Run: headless pygame with SDL's dummy video driver; simulated clock (each Clock.tick advances the game by its frame time, no real sleeping); random seed 0; keys injected as events and as key.get_pressed() state; no mouse input.
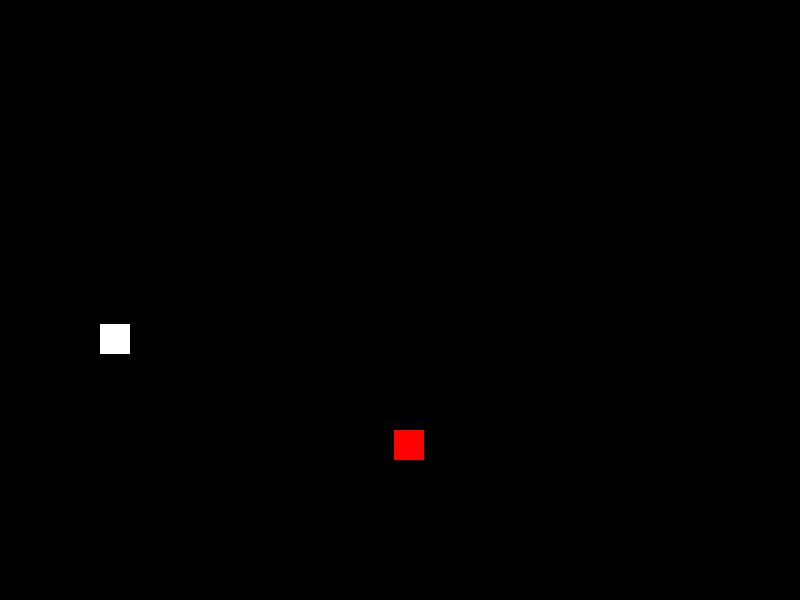
Frame 1 of 4 · flips 1–60 · no input
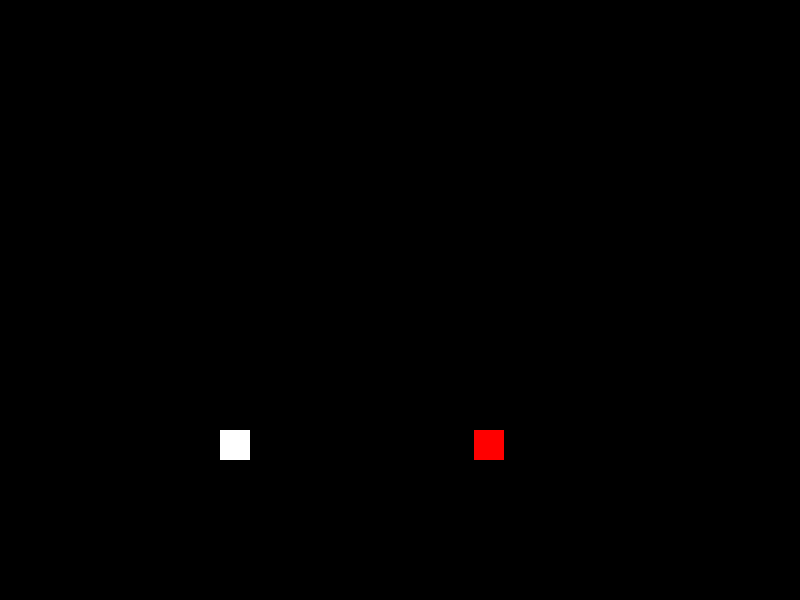
Frame 2 of 4 · flips 61–180 · tapped SPACE, RETURN · held RIGHT (→), D
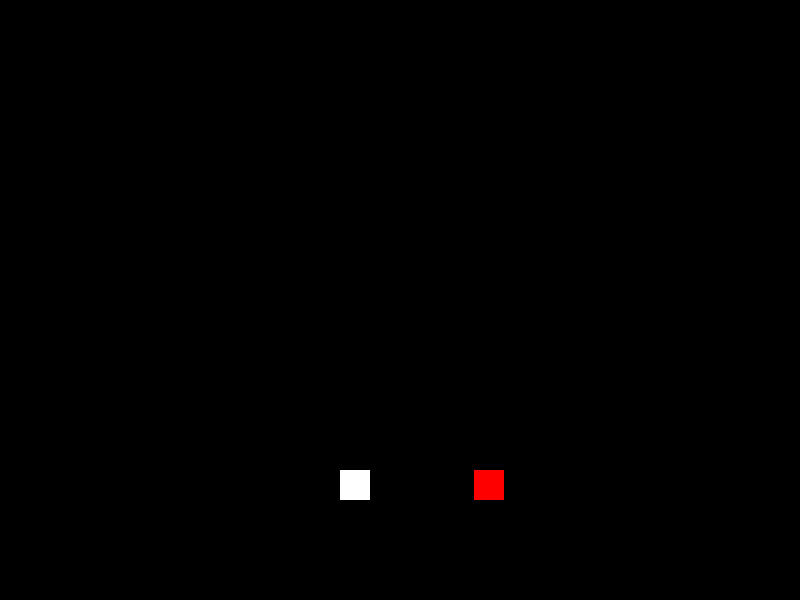
Frame 3 of 4 · flips 181–300 · held DOWN (↓), S
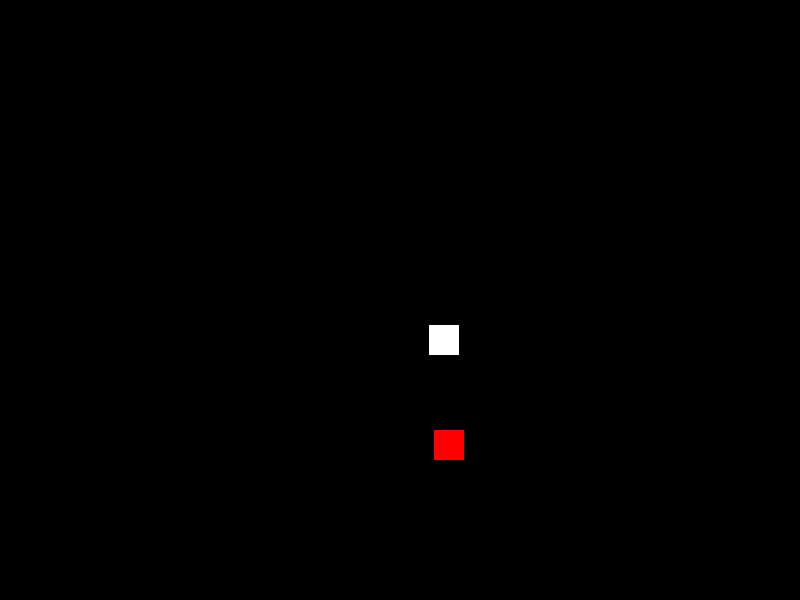
Frame 4 of 4 · flips 301–420 · held LEFT (←), A, UP (↑), W

The pygame program that drew these frames:

import pygame
import random

pygame.init()

WINDOWWIDTH = 800
WINDOWHEIGHT = 600

DISPLAY = pygame.display.set_mode([WINDOWWIDTH, WINDOWHEIGHT])
FPSCLOCK = pygame.time.Clock()

GREEN = (0, 255, 0)
RED = (255, 0, 0)
BLACK = (0, 0, 0)
WHITE = (255, 255, 255)


class HarryPotter(pygame.sprite.Sprite):
    def __init__(self):
        super().__init__()

        self.max_health = 5
        self.attack_damage = 2
        self.move_speed = 20
        self.name = 'HarryPotter'
        self.current_health = self.max_health

        self.image = pygame.Surface([30, 30])
        self.image.fill(RED)
        self.rect = self.image.get_rect()
        self.rect.x = random.randint(0, WINDOWWIDTH)
        self.rect.y = random.randint(0, WINDOWHEIGHT)


    def collide_hostile_check(self, hostile_group):  # check if collided with voldy

        collided_hostiles = []
        collided = False

        for hostile in hostile_group:
            if self.rect.colliderect(hostile.rect):
                collided_hostiles.append(hostile)
                collided = True

        return (collided, collided_hostiles)


    def collide_wall_check(self, wall_group):
        for wall in wall_group:
            if self.rect.colliderect(wall.rect):
                return (True, wall)

        return (False, None)


    def damage_or_healing(self, amount):
        self.current_health += amount  # takes damage / adds healing to current health
        if self.current_health <= 0:  # dead
            self.kill()
            print('Harry Potter is dead.')
            return False
        else:
            return True


    def update(self, direction, wall_group):


        collided = harry_potter.collide_wall_check(wall_group)[0]
        wall = harry_potter.collide_wall_check(wall_group)[1]

        if not collided:  # moves if not collided with walls
            if direction == 'left':
                self.rect.x -= self.move_speed
            if direction == 'right':
                self.rect.x += self.move_speed
            if direction == 'up':
                self.rect.y -= self.move_speed
            if direction == 'down':
                self.rect.y += self.move_speed

        else:  # if collided, does not move into wall in that direction
            if direction == 'left' and wall.name != 'wall_left':
                self.rect.x -= self.move_speed
            if direction == 'right' and wall.name != 'wall_right':
                self.rect.x += self.move_speed
            if direction == 'up' and wall.name != 'wall_up':
                self.rect.y -= self.move_speed
            if direction == 'down' and wall.name != 'wall_down':
                self.rect.y += self.move_speed

        collided = harry_potter.collide_hostile_check(bad_group)[0]
        collided_hostiles = harry_potter.collide_hostile_check(bad_group)[1]

        if collided:
            for hostile in collided_hostiles:
                if hostile.name == 'Voldemort':
                    self.damage_or_healing(-2)



class Voldemort(pygame.sprite.Sprite):
    def __init__(self):
        super().__init__()

        self.name = 'Voldemort'
        self.current_health = 10
        self.move_speed = 1

        self.image = pygame.Surface([30, 30])
        self.image.fill(WHITE)
        self.rect = self.image.get_rect()
        self.rect.x = random.randint(0, WINDOWWIDTH)
        self.rect.y = random.randint(0, WINDOWHEIGHT)


    def collide_hostile_check(self, hostile_group):  # checks if collided with potter

        collided_hostiles = []
        collided = False

        for hostile in hostile_group:
            if self.rect.colliderect(hostile.rect):
                collided_hostiles.append(hostile)
                collided = True

        return (collided, collided_hostiles)


    def collide_wall_check(self, wall_group, direction):
        for wall in wall_group:
            if self.rect.colliderect(wall.rect):
                return (True, wall)

        return (False, None)


    def update(self, hostile_group, wall_group=None, direction=None):  ####
        collided = self.collide_hostile_check(hostile_group)[0]
        collided_hostiles = self.collide_hostile_check(hostile_group)[1]

        if collided:
            for hostile in collided_hostiles:
                if hostile.name == 'HarryPotter':  # if collided with harry, kill voldy
                    self.kill()
                else:
                    self.current_health -= my_attack.damage  # if attacked, remove damage

        if self.current_health <= 0:
            self.kill()

        if self.rect.x <= harry_potter.rect.x:  # enemy moves towards player
            self.rect.x += self.move_speed
        elif self.rect.x >= harry_potter.rect.x:
            self.rect.x -= self.move_speed
        if self.rect.y <= harry_potter.rect.y:
            self.rect.y += self.move_speed
        elif self.rect.y >= harry_potter.rect.y:
            self.rect.y -= self.move_speed



class Attack(pygame.sprite.Sprite):
    def __init__(self):
        super().__init__()

        self.name = 'Expelliarmus'
        self.damage = 1
        self.mode = 'melee'
        self.count = 0
        self.move_speed = 0
        self.direction = None

        self.image = pygame.Surface([70, 70])
        self.image.fill(GREEN)
        self.rect = self.image.get_rect()
        self.rect.x = harry_potter.rect.x - 20
        self.rect.y = harry_potter.rect.y - 20


    def collide_hostile_check(self, hostile_group):  # checks if collided with character

        for hostile in hostile_group:
            if self.rect.colliderect(hostile.rect):
                self.kill()  # kill attack sprite if collided


class Wall(pygame.sprite.Sprite):
    def __init__(self, name, width, height, x_pos, y_pos):
        super().__init__()

        self.name = name
        self.image = pygame.Surface([width, height])
        self.image.fill(WHITE)
        self.rect = self.image.get_rect()
        self.rect.x = x_pos
        self.rect.y = y_pos


all_sprites = pygame.sprite.Group()
good_group = pygame.sprite.Group()
bad_group = pygame.sprite.Group()

wall_group = pygame.sprite.Group()  # make walls

wall_up = Wall('wall_up', 800, 1, 0, -1)
wall_group.add(wall_up)
wall_down = Wall('wall_down', 800, 1, 0, 600)
wall_group.add(wall_down)
wall_left = Wall('wall_left', 1, 600, -1, 0)
wall_group.add(wall_left)
wall_right = Wall('wall_right', 1, 600, 800, 0)
wall_group.add(wall_right)

all_sprites.add(wall_up)
all_sprites.add(wall_down)
all_sprites.add(wall_left)
all_sprites.add(wall_right)

direction = None

while True:
    DISPLAY.fill(BLACK)

    if len(good_group) == 0:  # create harry potter and put him in good group
        harry_potter = HarryPotter()
        all_sprites.add(harry_potter)
        good_group.add(harry_potter)

    if len(bad_group) == 0:
        voldemort = Voldemort()  # create voldy and put him in bad group
        all_sprites.add(voldemort)
        bad_group.add(voldemort)


    for event in pygame.event.get():
        if event.type == pygame.QUIT:
            quit()

        if event.type == pygame.KEYDOWN:
            if event.key == pygame.K_LEFT:
                direction = 'left'
            if event.key == pygame.K_RIGHT:
                direction = 'right'
            if event.key == pygame.K_UP:
                direction = 'up'
            if event.key == pygame.K_DOWN:
                direction = 'down'
            if event.key == pygame.K_SPACE:
                my_attack = Attack()
                attacks = pygame.sprite.Group()
                attacks.add(my_attack)
                good_group.add(my_attack)
                attacks.draw(DISPLAY)

            harry_potter.update(direction, wall_group)

    all_sprites.draw(DISPLAY)
    Voldemort.update(voldemort, good_group)


    pygame.display.update()
    FPSCLOCK.tick(30)
